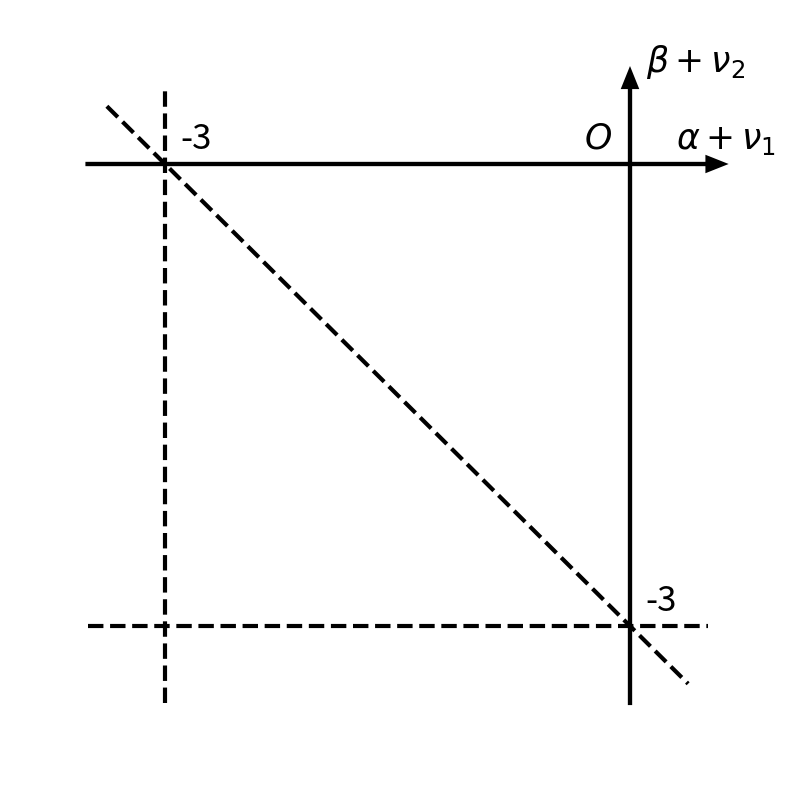

The script that saved this image: (Note: this script raises an exception after producing the figure.)
import numpy as np
import matplotlib.pyplot as plt 



fig=plt.figure(figsize=(10,10))
ax=fig.add_subplot(111)
ax.set_xlim(-4,1)
ax.set_ylim(-4,1)

fig.patch.set_visible(False)
ax.axis('off')




ax.arrow(-3.5, 0, 4,0,lw=3, head_width=0.08, head_length=0.1, fc='k', ec='k')
ax.arrow(0, -3.5, 0,4,lw=3, head_width=0.08, head_length=0.1, fc='k', ec='k')

ax.annotate(r'$\beta + \nu_2$', xy=(0.1,.6), size=25)
ax.annotate(r'$\alpha + \nu_1$', xy=(0.3,.1), size=25)
ax.annotate(r'$O$', xy=(-0.3,.1), size=25)
ax.annotate('-3', xy=(-2.9,.1), size=25)
ax.annotate('-3', xy=(.1,-2.9), size=25)

x=[-3,-3]
y=[-3.5,.5]
ax.plot(x,y, '--', lw=3,color='black')

x=[-3.5,.5]
y=[-3,-3]
ax.plot(x,y, '--', lw=3,color='black')

x=[-3.375,0.375]
y=[0.375,-3.375]
ax.plot(x,y, '--', lw=3,color='black')

t=np.arange(-3,0.1,0.1)
upper_bound=-3-t
ax.fill_between(t, -3, upper_bound, facecolor='grey', alpha='0.5')

plt.show()
fig.savefig('bias_choice.pdf')